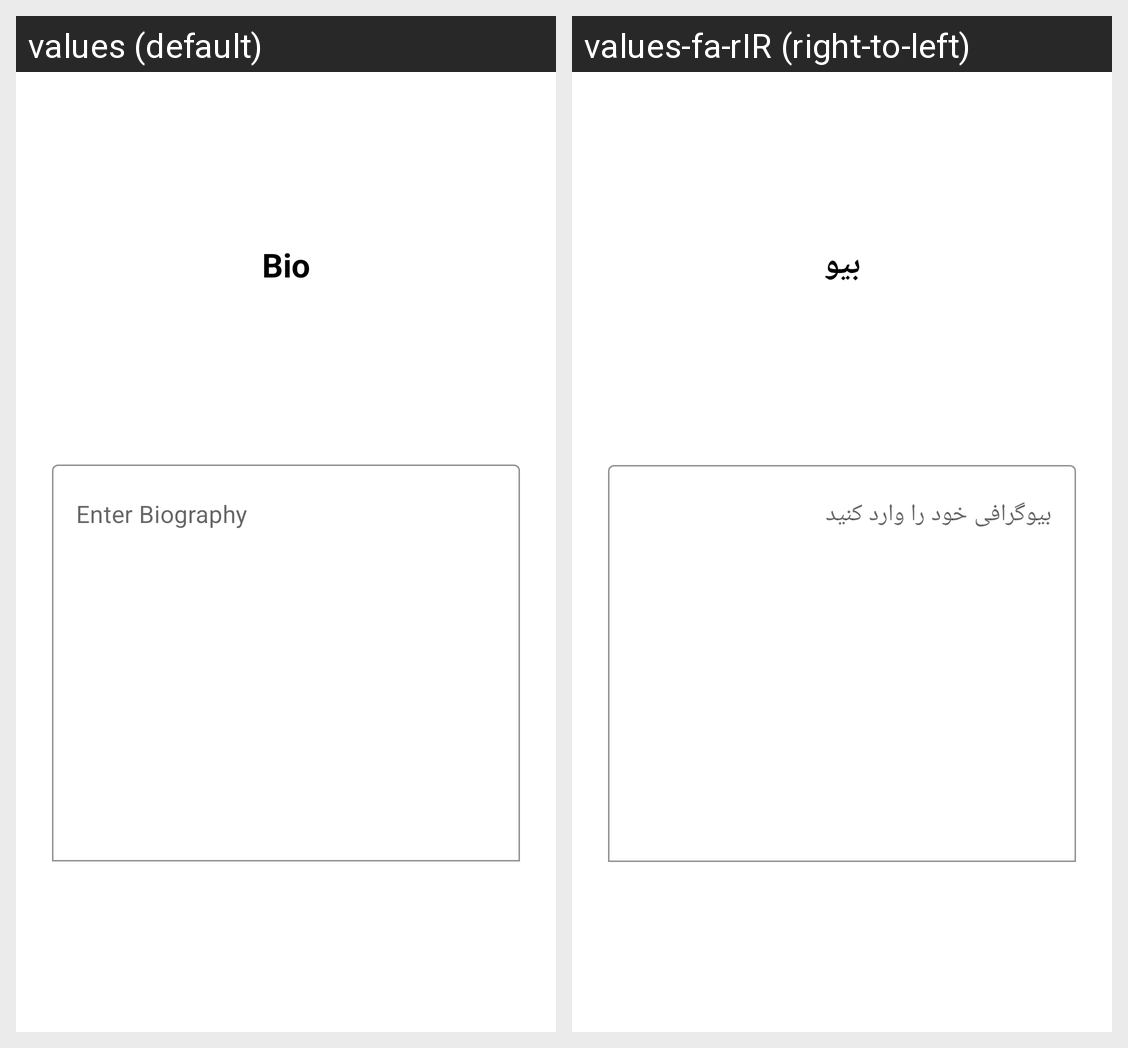

Strings drawn on this Android screen and how each of the app's shown locales translates them:
Android screen res/layout/fragment_bio.xml rendered under 2 locales, left to right: values (default), values-fa-rIR (right-to-left). Device: Nexus 5 (rendered at 1080×1920; each locale shown at half size, 540×960, under a caption strip naming it); theme Theme.Peyvand.
Strings drawn on this screen, with the default value and each locale's value (text and hints the layout hard-codes, and strings that could not be matched under every locale, appear in the picture but are not listed):

bio_title
  values: Bio
  values-fa-rIR: بیو

bio_input
  values: Enter Biography
  values-fa-rIR: بیوگرافی خود را وارد کنید
